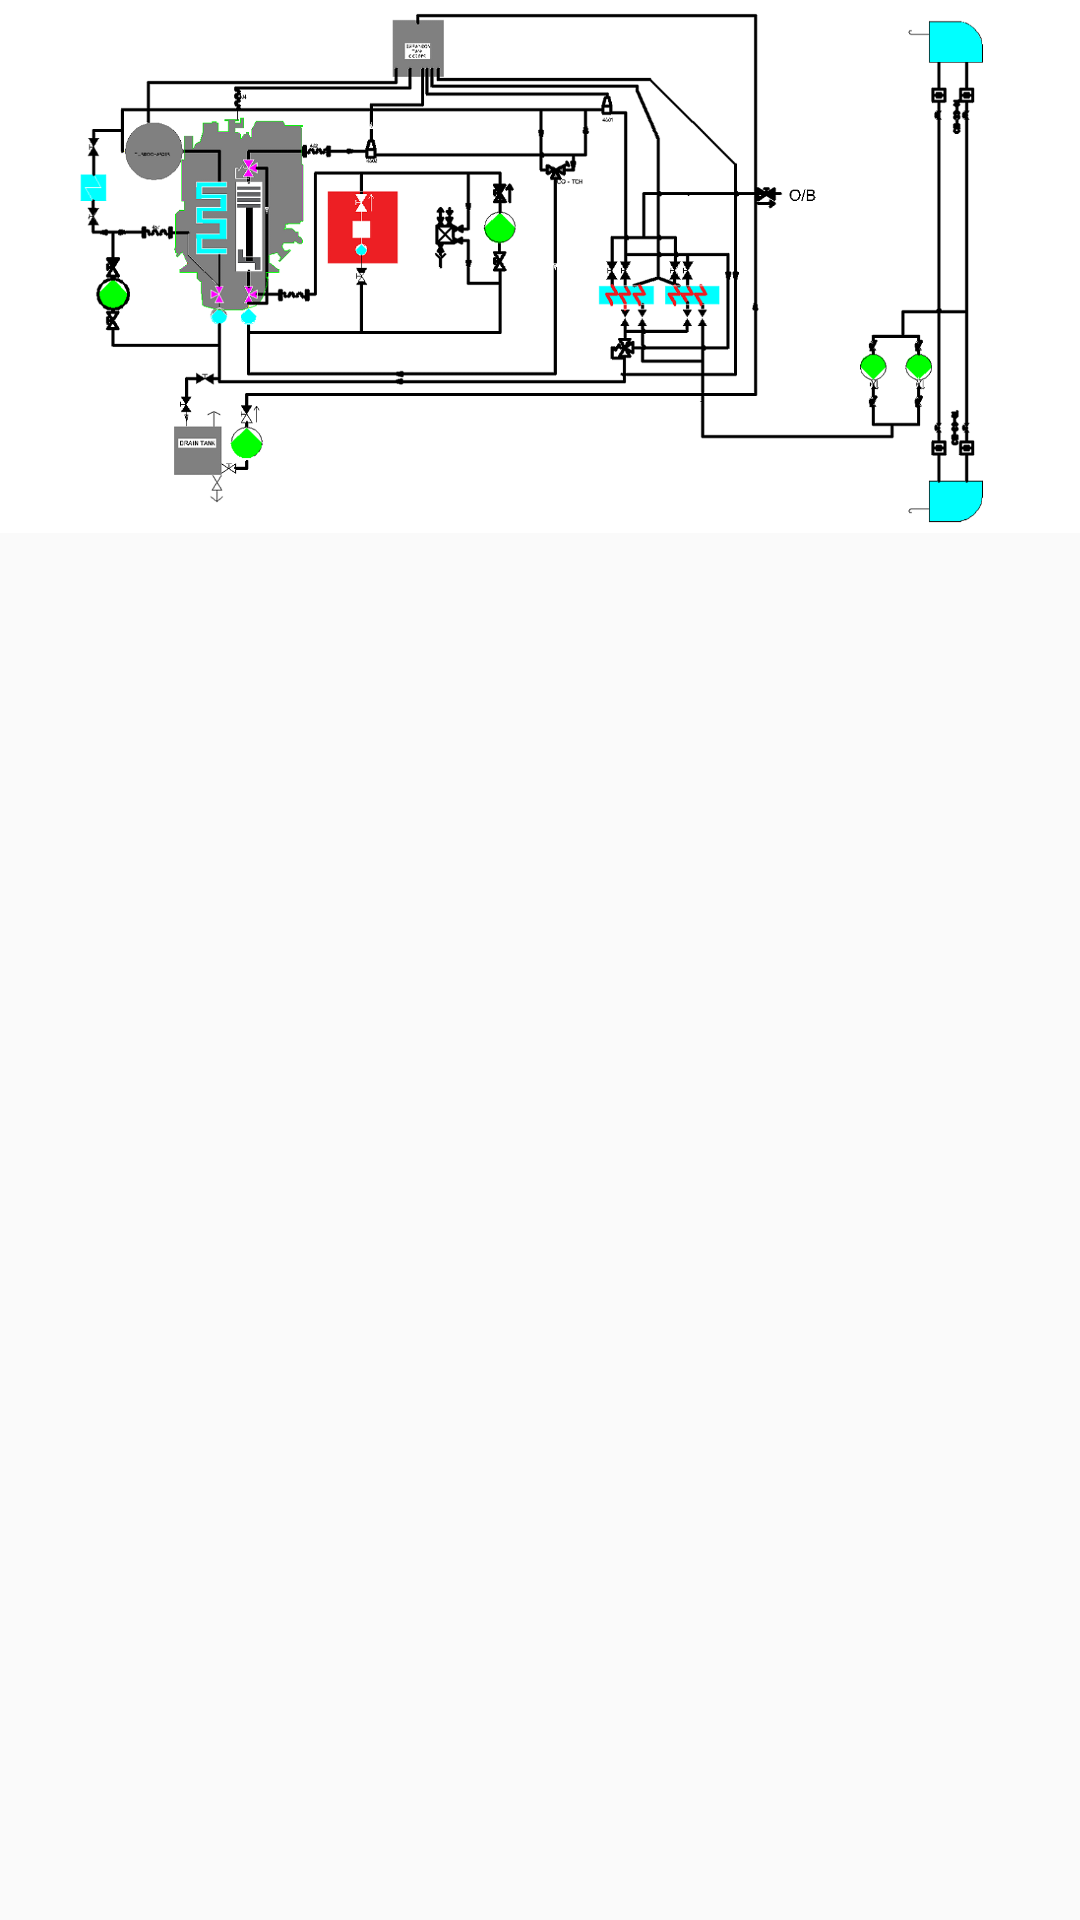

Layout XML and referenced resources for this Android screen:
<!-- AndroidManifest.xml: application theme AppTheme -->
<!-- res/layout/fragment_cooling.xml -->
<?xml version="1.0" encoding="utf-8"?>
<ScrollView xmlns:android="http://schemas.android.com/apk/res/android"
    xmlns:app="http://schemas.android.com/apk/res-auto"
    xmlns:tools="http://schemas.android.com/tools"
    android:layout_width="match_parent"
    android:layout_height="match_parent"
    tools:context=".view.ui.MainActivity">

    <LinearLayout
        android:layout_width="match_parent"
        android:layout_height="wrap_content"
        android:orientation="vertical">

        <ImageView
            android:id="@+id/cooling_image_view"
            android:layout_width="match_parent"
            android:layout_height="wrap_content"
            android:background="@android:color/white"
            android:adjustViewBounds="true"
            android:scaleType="fitStart"
            android:src="@drawable/cooling_model" />

        <androidx.recyclerview.widget.RecyclerView
            android:id="@+id/cooling_recycler_view"
            android:layout_width="match_parent"
            android:layout_height="match_parent"
            android:clipToPadding="false"
            android:padding="4dp" />

    </LinearLayout>
</ScrollView>
<!-- resources referenced by this layout -->
<resources>
  <!-- drawable cooling_model: png bitmap (drawable, 147400 bytes) -->
  <style name="AppTheme" parent="Theme.AppCompat.Light.DarkActionBar">
          
          <item name="colorPrimary">@color/colorPrimary</item>
          <item name="colorPrimaryDark">@color/colorPrimaryDark</item>
          <item name="colorAccent">@color/colorAccent</item>
      </style>
  <color name="colorPrimary">#448aff</color>
  <color name="colorPrimaryDark">#005ecb</color>
  <color name="colorAccent">#d81b60</color>
</resources>
